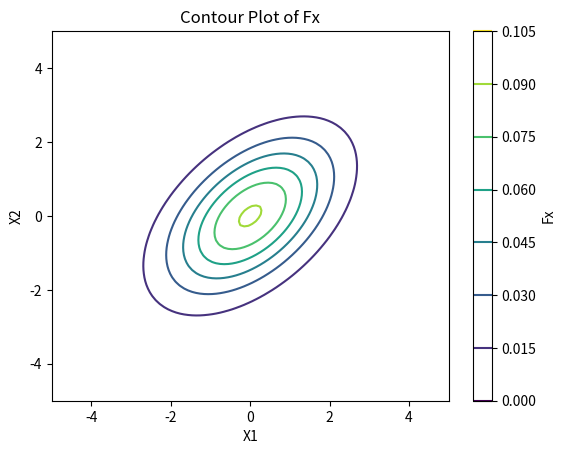

The matplotlib source for this figure:
import matplotlib.pyplot as plt
import numpy as np
from scipy.special import eval_legendre
from scipy.optimize import linprog


# ----------- (a) -----------
# (i)
# See note

# (ii)
# Define the function Fx
def Fx(X1, X2):
    # x = [[x1], [x2]], x ∈ [−1, 5]×[0, 10]
    return 1 / (2 * (3)**0.5 * np.pi) * np.exp((-X1**2 + X1*X2 - X2**2 ) / 3)

# Generate a grid of points within the specified range
x1_values = np.linspace(-5, 5, 100)
x2_values = np.linspace(-5, 5, 100)
X1, X2 = np.meshgrid(x1_values, x2_values)

Z = Fx(X1, X2)

# Plot the contours using matplotlib.pyplot.contour
plt.contour(X1, X2, Z) 
plt.xlabel('X1')
plt.ylabel('X2')
plt.title('Contour Plot of Fx')
plt.colorbar(label='Fx')
plt.show()